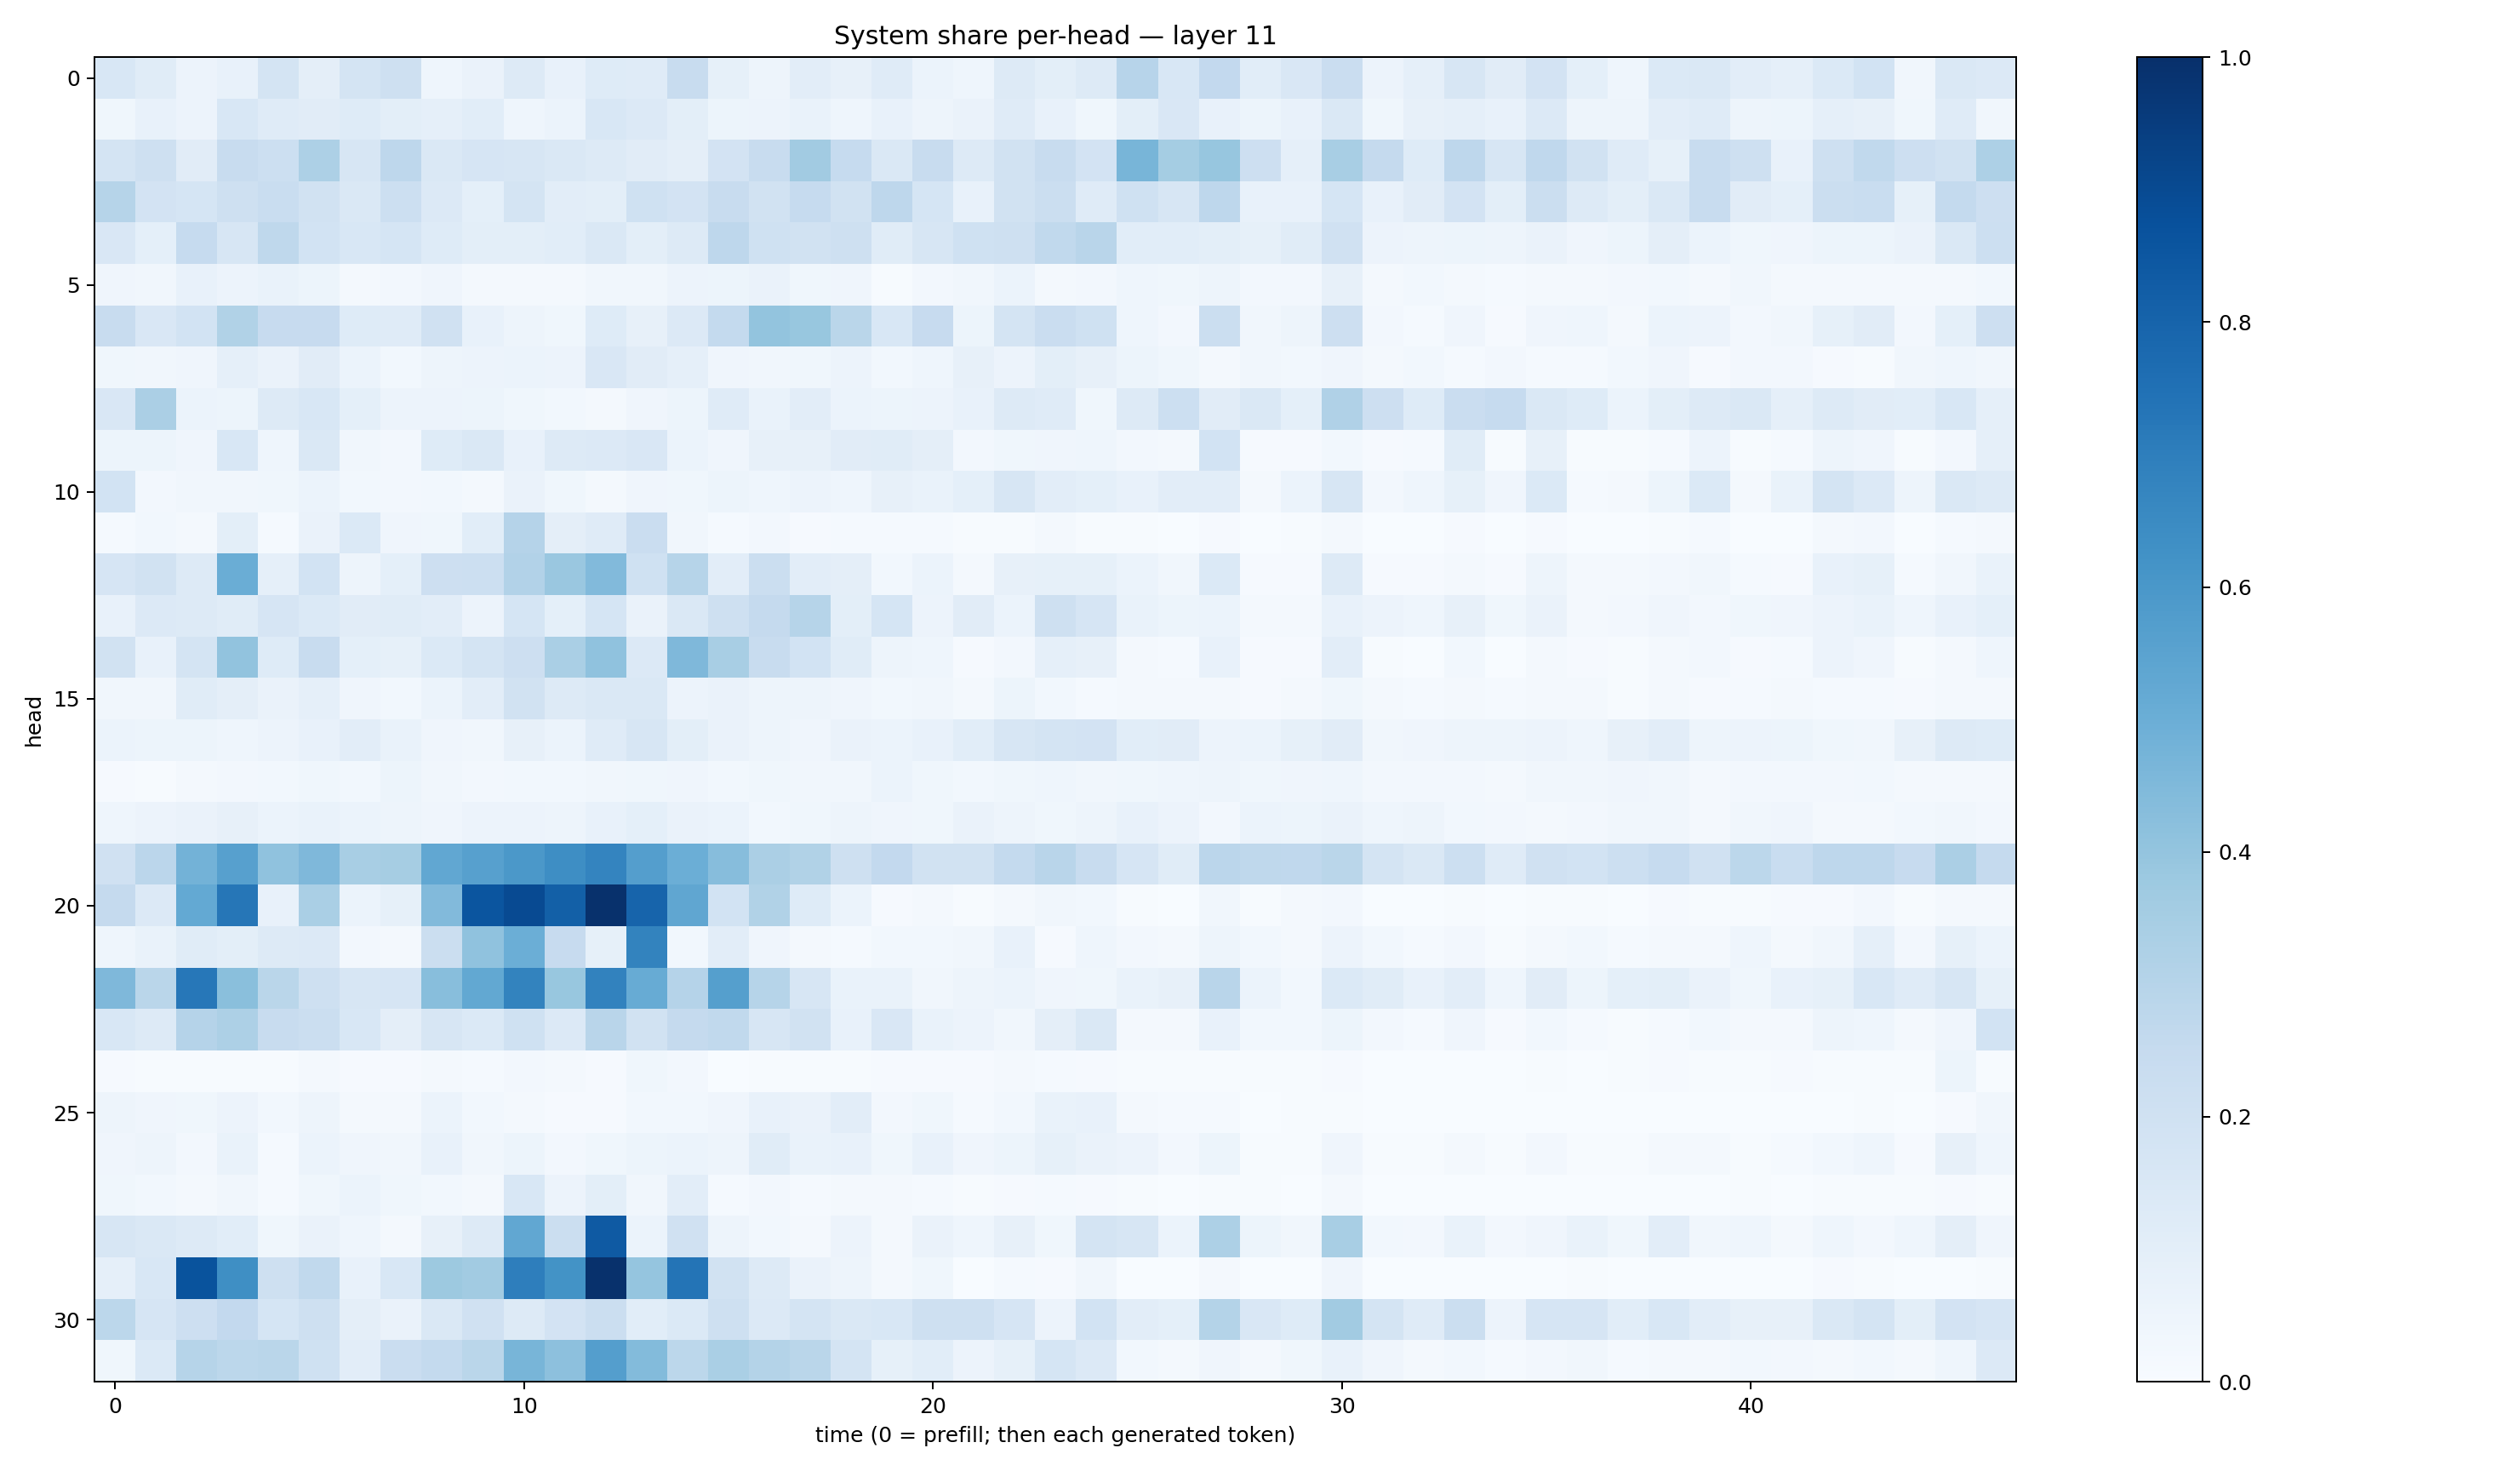

Source data for this figure (header and first rows):
0.15503137, 0.11440801, 0.05850222, 0.073281586, 0.17638126, 0.09635991, 0.1747336, 0.20349321, 0.04500342, 0.063628264, 0.13110992, 0.076018654, 0.122913435, 0.1205736, 0.2374643, 0.08552593, 0.05011064, 0.10459113, 0.079147436, 0.11938483, 0.059422415, 0.045556337, 0.13031662, 0.09832051
0.03569, 0.07425, 0.05559, 0.154, 0.119, 0.1112, 0.122, 0.09966, 0.08786, 0.1063, 0.04336, 0.06082, 0.155, 0.1361, 0.09843, 0.0518, 0.05713, 0.06681, 0.04305, 0.07175, 0.05048, 0.06525, 0.1209, 0.0745
0.1776, 0.2054, 0.1122, 0.2397, 0.2163, 0.3259, 0.1571, 0.2747, 0.1422, 0.1642, 0.1588, 0.1418, 0.1282, 0.1127, 0.09762, 0.1799, 0.2384, 0.3626, 0.2489, 0.1465, 0.2383, 0.1301, 0.1934, 0.2396
0.2997, 0.1825, 0.17, 0.2054, 0.2318, 0.1944, 0.1458, 0.2158, 0.1365, 0.09006, 0.1724, 0.1034, 0.1006, 0.2007, 0.182, 0.2345, 0.1908, 0.2467, 0.1915, 0.2765, 0.1683, 0.07772, 0.1922, 0.2235
0.1494, 0.09211, 0.2495, 0.1609, 0.27, 0.1868, 0.154, 0.1704, 0.1243, 0.09983, 0.09996, 0.1072, 0.1434, 0.1006, 0.1316, 0.275, 0.2009, 0.1909, 0.206, 0.1153, 0.1635, 0.2004, 0.2106, 0.2638
0.04221, 0.03244, 0.07713, 0.05822, 0.06975, 0.05336, 0.02282, 0.02674, 0.03932, 0.02013, 0.02057, 0.02226, 0.03467, 0.03391, 0.05839, 0.0531, 0.0631, 0.03695, 0.03996, 0.007515, 0.02599, 0.03375, 0.05877, 0.02278
0.2421, 0.1519, 0.184, 0.3144, 0.2443, 0.2425, 0.1213, 0.1187, 0.1965, 0.07492, 0.04826, 0.03546, 0.1238, 0.07841, 0.1337, 0.2564, 0.401, 0.388, 0.2863, 0.1554, 0.2442, 0.05294, 0.1727, 0.2284
0.0363, 0.03125, 0.04259, 0.08977, 0.06628, 0.1098, 0.0593, 0.02914, 0.04818, 0.0573, 0.06123, 0.05673, 0.1503, 0.1121, 0.08631, 0.04156, 0.03278, 0.03613, 0.05675, 0.03096, 0.04502, 0.07901, 0.05521, 0.09815
0.1508, 0.3357, 0.06182, 0.05252, 0.1263, 0.154, 0.09067, 0.05715, 0.05478, 0.05128, 0.03694, 0.02895, 0.02001, 0.04033, 0.05317, 0.1195, 0.0699, 0.1016, 0.05922, 0.05152, 0.05832, 0.0775, 0.125, 0.1181
0.05224, 0.05356, 0.04119, 0.156, 0.044, 0.1439, 0.03142, 0.0243, 0.122, 0.1425, 0.07609, 0.1251, 0.1359, 0.1495, 0.05989, 0.04215, 0.07958, 0.07835, 0.1099, 0.1158, 0.09583, 0.02415, 0.03659, 0.04017
0.1873, 0.02654, 0.03297, 0.03188, 0.03783, 0.06117, 0.03074, 0.02629, 0.02994, 0.01737, 0.06369, 0.0385, 0.02102, 0.04207, 0.0365, 0.05434, 0.04506, 0.05552, 0.04532, 0.08127, 0.06909, 0.09146, 0.1587, 0.1023
0.01369, 0.03049, 0.01616, 0.101, 0.01329, 0.06273, 0.1371, 0.03973, 0.03571, 0.1061, 0.3035, 0.09637, 0.1184, 0.2273, 0.03338, 0.01216, 0.02413, 0.009948, 0.01405, 0.01524, 0.01504, 0.005548, 0.007037, 0.02105
0.1658, 0.1882, 0.1279, 0.5036, 0.08668, 0.1838, 0.04792, 0.09273, 0.2121, 0.2151, 0.3112, 0.3844, 0.4422, 0.2012, 0.2974, 0.1022, 0.2223, 0.1023, 0.09595, 0.03016, 0.05918, 0.01769, 0.08114, 0.08284
0.07787, 0.1338, 0.1284, 0.1163, 0.1677, 0.1391, 0.1106, 0.1133, 0.1044, 0.05579, 0.1711, 0.09294, 0.1688, 0.06397, 0.1438, 0.2054, 0.2505, 0.3001, 0.09857, 0.1684, 0.0569, 0.1097, 0.06197, 0.2044
0.1877, 0.07403, 0.1725, 0.4053, 0.1249, 0.24, 0.09104, 0.08442, 0.1402, 0.1764, 0.2137, 0.3366, 0.4075, 0.1332, 0.4517, 0.3413, 0.2374, 0.1866, 0.1151, 0.05, 0.04512, 0.009299, 0.02402, 0.08627
0.03136, 0.03303, 0.1167, 0.09751, 0.06397, 0.0865, 0.04166, 0.0308, 0.05998, 0.1022, 0.1891, 0.1321, 0.1407, 0.1408, 0.0574, 0.06587, 0.0479, 0.04811, 0.04285, 0.03028, 0.03178, 0.02193, 0.05121, 0.02813
0.06118, 0.05101, 0.0512, 0.04549, 0.0581, 0.07328, 0.1027, 0.06855, 0.04062, 0.03228, 0.08082, 0.06051, 0.1178, 0.1603, 0.09768, 0.06304, 0.04777, 0.04083, 0.06333, 0.06239, 0.07078, 0.1056, 0.1586, 0.1786
0.008873, 0.006356, 0.02334, 0.02661, 0.02851, 0.03794, 0.02988, 0.05382, 0.03251, 0.02457, 0.02994, 0.03078, 0.03136, 0.03583, 0.04046, 0.03035, 0.03539, 0.03469, 0.032, 0.059, 0.03896, 0.02997, 0.03726, 0.04386
0.04302, 0.05849, 0.06375, 0.0817, 0.06013, 0.06944, 0.05932, 0.05007, 0.04289, 0.05557, 0.05745, 0.04794, 0.0747, 0.09177, 0.0627, 0.0608, 0.02814, 0.03772, 0.04742, 0.04087, 0.0355, 0.0659, 0.04862, 0.03859
0.1984, 0.2826, 0.4768, 0.5601, 0.41, 0.4516, 0.3408, 0.3496, 0.5294, 0.5622, 0.5946, 0.6384, 0.6744, 0.5688, 0.4999, 0.4313, 0.3345, 0.314, 0.2048, 0.2588, 0.1926, 0.1934, 0.257, 0.291
0.252, 0.1337, 0.5205, 0.7299, 0.07398, 0.3392, 0.06213, 0.08213, 0.4438, 0.8585, 0.8973, 0.8133, 0.9928, 0.7971, 0.5349, 0.186, 0.3162, 0.1233, 0.05985, 0.01088, 0.01991, 0.006513, 0.01828, 0.03261
0.04485, 0.06988, 0.1164, 0.09794, 0.1287, 0.1358, 0.02426, 0.02212, 0.2228, 0.4082, 0.4968, 0.2446, 0.08262, 0.6776, 0.02826, 0.1052, 0.04185, 0.02014, 0.0124, 0.02904, 0.02902, 0.03476, 0.07396, 0.01057
0.4494, 0.2875, 0.7229, 0.4251, 0.2883, 0.2067, 0.1625, 0.1677, 0.4264, 0.5273, 0.6777, 0.3897, 0.6829, 0.5117, 0.3023, 0.5664, 0.2996, 0.16, 0.06698, 0.06734, 0.03366, 0.04888, 0.06027, 0.03938
0.1558, 0.1308, 0.3015, 0.3248, 0.2375, 0.2203, 0.1552, 0.09594, 0.1633, 0.1401, 0.2006, 0.1348, 0.2912, 0.1926, 0.2534, 0.2625, 0.1632, 0.1916, 0.07247, 0.1499, 0.06932, 0.05653, 0.03148, 0.09737
0.009065, 0.006619, 0.003964, 0.006782, 0.006345, 0.01692, 0.008341, 0.009655, 0.02169, 0.01215, 0.02482, 0.0171, 0.01163, 0.03572, 0.02407, 0.002711, 0.004928, 0.005007, 0.007055, 0.01092, 0.008883, 0.008443, 0.02097, 0.01417
0.0502, 0.04167, 0.03688, 0.05735, 0.03123, 0.04776, 0.02232, 0.02025, 0.06069, 0.028, 0.02313, 0.008377, 0.01042, 0.02869, 0.03018, 0.04174, 0.07413, 0.06492, 0.1054, 0.02607, 0.03623, 0.01521, 0.03055, 0.07
0.03965, 0.04719, 0.02497, 0.06867, 0.01423, 0.06035, 0.04051, 0.03435, 0.07666, 0.03247, 0.05154, 0.02477, 0.03746, 0.05099, 0.06237, 0.04822, 0.1157, 0.07023, 0.07396, 0.03726, 0.07042, 0.03964, 0.05405, 0.0845
0.03833, 0.03015, 0.02277, 0.03444, 0.01213, 0.03638, 0.06191, 0.03839, 0.0281, 0.0205, 0.1557, 0.05494, 0.09839, 0.03167, 0.1053, 0.01391, 0.02599, 0.01489, 0.02097, 0.01979, 0.01434, 0.004476, 0.008099, 0.01193
0.1567, 0.148, 0.1252, 0.1091, 0.03689, 0.06511, 0.0464, 0.02076, 0.07954, 0.1313, 0.5298, 0.2216, 0.8377, 0.06248, 0.1989, 0.05022, 0.02767, 0.02108, 0.05524, 0.02021, 0.06463, 0.04617, 0.08069, 0.03778
0.08806, 0.1552, 0.867, 0.6365, 0.2069, 0.2647, 0.07099, 0.1562, 0.3781, 0.362, 0.6968, 0.6184, 0.9949, 0.3976, 0.7379, 0.1912, 0.1301, 0.06541, 0.04693, 0.01745, 0.03597, 0.003526, 0.014, 0.009263
0.2785, 0.1649, 0.212, 0.2611, 0.1685, 0.2088, 0.09601, 0.06564, 0.1462, 0.1969, 0.1312, 0.1807, 0.2239, 0.108, 0.1378, 0.2092, 0.1357, 0.1792, 0.1433, 0.155, 0.2032, 0.2098, 0.167, 0.05581
0.03746, 0.1406, 0.2986, 0.2787, 0.2868, 0.2017, 0.1024, 0.2271, 0.2546, 0.2856, 0.4661, 0.4141, 0.5666, 0.4379, 0.2788, 0.3364, 0.3048, 0.288, 0.1772, 0.08252, 0.1087, 0.05641, 0.08585, 0.1711
